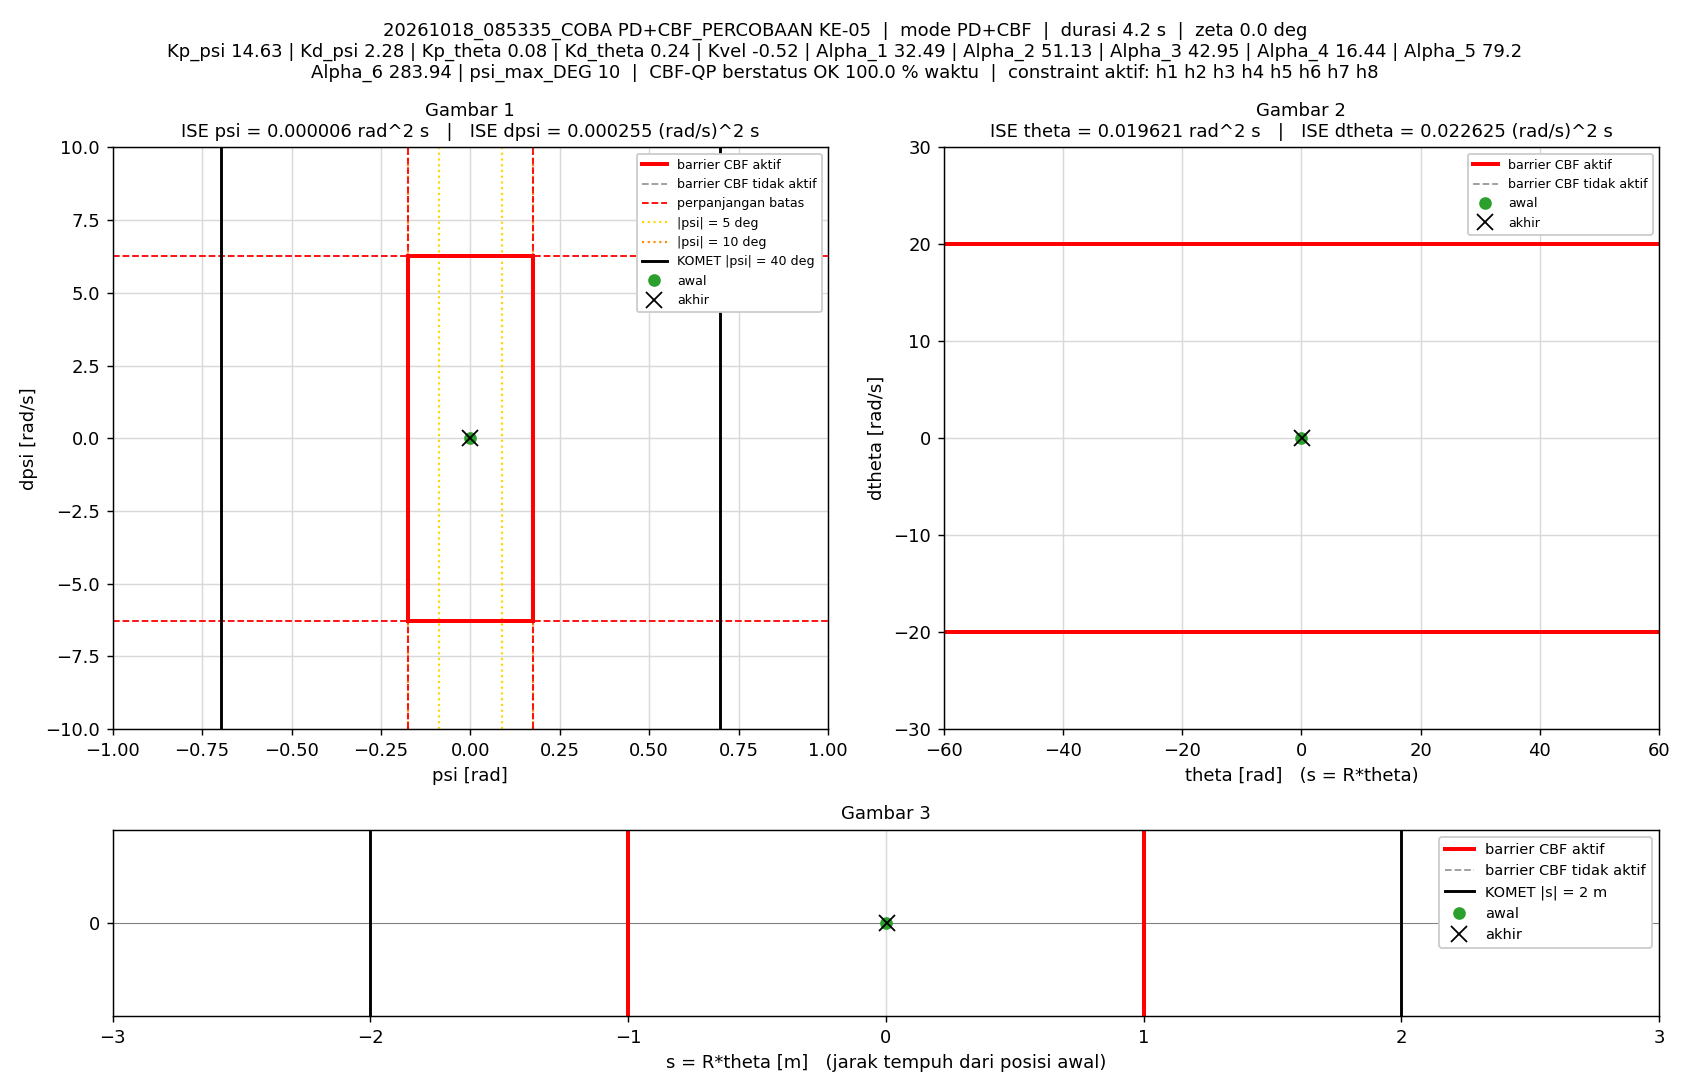

The file beside this chart, header and first rows:
t_s, theta_rad, dtheta_rad_s, psi_rad, dpsi_rad_s, error_theta, error_dtheta, error_psi, error_dpsi, u_PD_Nm, u_Nm, status_cbf, dorong_N, ISE_theta, ISE_dtheta, ISE_psi, ISE_dpsi, Kp_psi, Kd_psi, Kp_theta, Kd_theta, Kvel, Alpha_1, Alpha_2
0.005, 0, 0, -1.5560297e-07, 0, 0, 0, 1.5560297e-07, 0, -2.2764715e-06, -2.2764715e-06, AMAN, 0, 0, 0, 1.2106142e-16, 0, 14.63, 2.28, 0.08, 0.24, -0.52, 32.49, 51.13
0.01, 3.8438346e-05, 0.01022, -3.6691293e-06, -0.0007712, -3.8438346e-05, -0.01022, 3.6691293e-06, 0.0007712, 0.000644, 0.000644, AMAN, 0, 7.3875324e-12, 5.2228286e-07, 6.7433611e-14, 2.9734567e-09, 14.63, 2.28, 0.08, 0.24, -0.52, 32.49, 51.13
0.015, 9.9246382e-05, 0.01485, -1.8429027e-05, -0.003083, -9.9246382e-05, -0.01485, 1.8429027e-05, 0.003083, -0.003729, -0.003729, AMAN, 0, 5.6636754e-11, 1.6242952e-06, 1.7655787e-12, 5.0510389e-08, 14.63, 2.28, 0.08, 0.24, -0.52, 32.49, 51.13
0.02, 0.0001987, 0.02273, -3.4558097e-05, -0.003884, -0.0001987, -0.02273, 3.4558097e-05, 0.003884, -0.00389, -0.00389, AMAN, 0, 2.5396064e-10, 4.2077642e-06, 7.736889e-12, 1.259412e-07, 14.63, 2.28, 0.08, 0.24, -0.52, 32.49, 51.13
0.025, 0.0003017, 0.02163, -6.5401312e-05, -0.005289, -0.0003017, -0.02163, 6.5401312e-05, 0.005289, -0.0078, -0.0078, AMAN, 0, 7.0899713e-10, 6.5477196e-06, 2.9123547e-11, 2.6582718e-07, 14.63, 2.28, 0.08, 0.24, -0.52, 32.49, 51.13
0.03, 0.0004193, 0.02419, -8.3188876e-05, -0.003029, -0.0004193, -0.02419, 8.3188876e-05, 0.003029, -0.002283, -0.002283, AMAN, 0, 1.5879765e-09, 9.4740444e-06, 6.3725493e-11, 3.1169981e-07, 14.63, 2.28, 0.08, 0.24, -0.52, 32.49, 51.13
0.035, 0.0005149, 0.01918, -0.0001018, -0.0007756, -0.0005149, -0.01918, 0.0001018, 0.0007756, 0.001386, 0.001386, AMAN, 0, 2.9136324e-09, 1.1312629e-05, 1.1550604e-10, 3.147072e-07, 14.63, 2.28, 0.08, 0.24, -0.52, 32.49, 51.13
0.04, 0.0006021, 0.01956, -0.0001262, -0.004377, -0.0006021, -0.01956, 0.0001262, 0.004377, -0.007084, -0.007084, AMAN, 0, 4.7259993e-09, 1.3225339e-05, 1.9519804e-10, 4.1048712e-07, 14.63, 2.28, 0.08, 0.24, -0.52, 32.49, 51.13
0.045, 0.0007295, 0.02783, -0.000153, -0.007637, -0.0007295, -0.02783, 0.000153, 0.007637, -0.01291, -0.01291, AMAN, 0, 7.3865139e-09, 1.7098859e-05, 3.1231267e-10, 7.0210965e-07, 14.63, 2.28, 0.08, 0.24, -0.52, 32.49, 51.13
0.05, 0.0008762, 0.02958, -0.000168, -0.0007011, -0.0008762, -0.02958, 0.000168, 0.0007011, 0.003112, 0.003112, AMAN, 0, 1.1225047e-08, 2.1473004e-05, 4.5342583e-10, 7.0456732e-07, 14.63, 2.28, 0.08, 0.24, -0.52, 32.49, 51.13
0.055, 0.0009586, 0.01836, -0.000187, 0.004741, -0.0009586, -0.01836, 0.000187, -0.004741, 0.01256, 0.01256, AMAN, 0, 1.5819255e-08, 2.3158231e-05, 6.2820879e-10, 8.1695566e-07, 14.63, 2.28, 0.08, 0.24, -0.52, 32.49, 51.13
0.06, 0.001106, 0.03049, -0.0001542, 0.001305, -0.001106, -0.03049, 0.0001542, -0.001305, 0.008126, 0.008126, AMAN, 0, 2.1935848e-08, 2.7807887e-05, 7.4714943e-10, 8.2546825e-07, 14.63, 2.28, 0.08, 0.24, -0.52, 32.49, 51.13
0.065, 0.00135, 0.05217, -0.0001598, -0.01171, -0.00135, -0.05217, 0.0001598, 0.01171, -0.01641, -0.01641, AMAN, 0, 3.1054039e-08, 4.1418554e-05, 8.7478835e-10, 1.5114262e-06, 14.63, 2.28, 0.08, 0.24, -0.52, 32.49, 51.13
0.07, 0.001704, 0.07133, -0.0002045, -0.01876, -0.001704, -0.07133, 0.0002045, 0.01876, -0.02852, -0.02852, AMAN, 0, 4.5564834e-08, 6.6855925e-05, 1.0838593e-09, 3.2719105e-06, 14.63, 2.28, 0.08, 0.24, -0.52, 32.49, 51.13
0.075, 0.001965, 0.05859, -0.000325, -0.008212, -0.001965, -0.05859, 0.000325, 0.008212, -0.009259, -0.009259, AMAN, 0, 6.487317e-08, 8.4022282e-05, 1.6120931e-09, 3.6091082e-06, 14.63, 2.28, 0.08, 0.24, -0.52, 32.49, 51.13
0.08, 0.002041, 0.02338, -0.0004295, 0.007818, -0.002041, -0.02338, 0.0004295, -0.007818, 0.01731, 0.01731, AMAN, 0, 8.5697081e-08, 8.6755895e-05, 2.534616e-09, 3.9146823e-06, 14.63, 2.28, 0.08, 0.24, -0.52, 32.49, 51.13
0.085, 0.002086, 0.01406, -0.0004251, 0.01099, -0.002086, -0.01406, 0.0004251, -0.01099, 0.02239, 0.02239, AMAN, 0, 1.0744413e-07, 8.7744275e-05, 3.4381133e-09, 4.5191297e-06, 14.63, 2.28, 0.08, 0.24, -0.52, 32.49, 51.13
0.09, 0.002328, 0.04267, -0.0003207, -0.00121, -0.002328, -0.04267, 0.0003207, 0.00121, 0.002977, 0.002977, AMAN, 0, 1.3453271e-07, 9.6849588e-05, 3.9524523e-09, 4.5264496e-06, 14.63, 2.28, 0.08, 0.24, -0.52, 32.49, 51.13
0.095, 0.002773, 0.07744, -0.0002488, -0.01771, -0.002773, -0.07744, 0.0002488, 0.01771, -0.02521, -0.02521, AMAN, 0, 1.7296911e-07, 0.0001268, 4.2619734e-09, 6.0948307e-06, 14.63, 2.28, 0.08, 0.24, -0.52, 32.49, 51.13
0.1, 0.003236, 0.09014, -0.0002994, -0.01795, -0.003236, -0.09014, 0.0002994, 0.01795, -0.02341, -0.02341, AMAN, 0, 2.2533813e-07, 0.0001675, 4.7101746e-09, 7.7056809e-06, 14.63, 2.28, 0.08, 0.24, -0.52, 32.49, 51.13
0.105, 0.003454, 0.05848, -0.0004932, -0.006692, -0.003454, -0.05848, 0.0004932, 0.006692, -0.008163, -0.008163, AMAN, 0, 2.8498741e-07, 0.0001846, 5.9266101e-09, 7.9296234e-06, 14.63, 2.28, 0.08, 0.24, -0.52, 32.49, 51.13
0.11, 0.003541, 0.03463, -0.0006151, 0.008349, -0.003541, -0.03463, 0.0006151, -0.008349, 0.01863, 0.01863, AMAN, 0, 3.4768584e-07, 0.0001906, 7.8185499e-09, 8.278133e-06, 14.63, 2.28, 0.08, 0.24, -0.52, 32.49, 51.13
0.115, 0.003652, 0.0261, -0.000611, 0.007958, -0.003652, -0.0261, 0.000611, -0.007958, 0.01576, 0.01576, AMAN, 0, 4.143775e-07, 0.000194, 9.6853171e-09, 8.5947762e-06, 14.63, 2.28, 0.08, 0.24, -0.52, 32.49, 51.13
0.12, 0.004043, 0.06269, -0.0004475, -0.00118, -0.004043, -0.06269, 0.0004475, 0.00118, 0.006131, 0.006131, AMAN, 0, 4.9612577e-07, 0.0002136, 1.0686518e-08, 8.6017411e-06, 14.63, 2.28, 0.08, 0.24, -0.52, 32.49, 51.13
0.125, 0.004556, 0.08862, -0.0003752, -0.01561, -0.004556, -0.08862, 0.0003752, 0.01561, -0.01945, -0.01945, AMAN, 0, 5.9990832e-07, 0.0002529, 1.1390471e-08, 9.8203187e-06, 14.63, 2.28, 0.08, 0.24, -0.52, 32.49, 51.13
0.13, 0.005107, 0.1043, -0.0004098, -0.02159, -0.005107, -0.1043, 0.0004098, 0.02159, -0.02977, -0.02977, AMAN, 0, 7.3033061e-07, 0.0003073, 1.2230216e-08, 1.2150652e-05, 14.63, 2.28, 0.08, 0.24, -0.52, 32.49, 51.13
0.135, 0.005441, 0.08711, -0.0006188, -0.01, -0.005441, -0.08711, 0.0006188, 0.01, -0.01052, -0.01052, AMAN, 0, 8.7836707e-07, 0.0003453, 1.4144741e-08, 1.2651012e-05, 14.63, 2.28, 0.08, 0.24, -0.52, 32.49, 51.13
0.14, 0.005551, 0.05305, -0.0008478, 0.004815, -0.005551, -0.05305, 0.0008478, -0.004815, 0.01175, 0.01175, AMAN, 0, 1.0324364e-06, 0.0003593, 1.7738421e-08, 1.2766929e-05, 14.63, 2.28, 0.08, 0.24, -0.52, 32.49, 51.13
0.145, 0.005728, 0.04618, -0.0008818, 0.007919, -0.005728, -0.04618, 0.0008818, -0.007919, 0.0167, 0.0167, AMAN, 0, 1.1964939e-06, 0.00037, 2.1626507e-08, 1.3080473e-05, 14.63, 2.28, 0.08, 0.24, -0.52, 32.49, 51.13
0.15, 0.006169, 0.07377, -0.0007367, 0.0005636, -0.006169, -0.07377, 0.0007367, -0.0005636, 0.008706, 0.008706, AMAN, 0, 1.386792e-06, 0.0003972, 2.4340324e-08, 1.3082061e-05, 14.63, 2.28, 0.08, 0.24, -0.52, 32.49, 51.13
0.155, 0.006831, 0.1061, -0.0005769, -0.01241, -0.006831, -0.1061, 0.0005769, 0.01241, -0.01073, -0.01073, AMAN, 0, 1.6200938e-06, 0.0004535, 2.6004429e-08, 1.3852574e-05, 14.63, 2.28, 0.08, 0.24, -0.52, 32.49, 51.13
0.16, 0.007534, 0.1293, -0.0005559, -0.01923, -0.007534, -0.1293, 0.0005559, 0.01923, -0.02033, -0.02033, AMAN, 0, 1.9039243e-06, 0.0005372, 2.7549499e-08, 1.5701786e-05, 14.63, 2.28, 0.08, 0.24, -0.52, 32.49, 51.13
0.165, 0.008071, 0.1207, -0.0007375, -0.01989, -0.008071, -0.1207, 0.0007375, 0.01989, -0.02654, -0.02654, AMAN, 0, 2.2296534e-06, 0.00061, 3.0268665e-08, 1.7680726e-05, 14.63, 2.28, 0.08, 0.24, -0.52, 32.49, 51.13
0.17, 0.008431, 0.1068, -0.001001, -0.007373, -0.008431, -0.1068, 0.001001, 0.007373, -0.00515, -0.00515, AMAN, 0, 2.5850457e-06, 0.0006671, 3.5282059e-08, 1.7952518e-05, 14.63, 2.28, 0.08, 0.24, -0.52, 32.49, 51.13
0.175, 0.008647, 0.07971, -0.001241, 0.003622, -0.008647, -0.07971, 0.001241, -0.003622, 0.009921, 0.009921, AMAN, 0, 2.9589252e-06, 0.0006988, 4.2985128e-08, 1.8018117e-05, 14.63, 2.28, 0.08, 0.24, -0.52, 32.49, 51.13
0.18, 0.009032, 0.08507, -0.001252, 0.003718, -0.009032, -0.08507, 0.001252, -0.003718, 0.01129, 0.01129, AMAN, 0, 3.3668288e-06, 0.000735, 5.082678e-08, 1.8087231e-05, 14.63, 2.28, 0.08, 0.24, -0.52, 32.49, 51.13
0.185, 0.00971, 0.1117, -0.001089, -0.005653, -0.00971, -0.1117, 0.001089, 0.005653, -0.00123, -0.00123, AMAN, 0, 3.8382769e-06, 0.0007974, 5.6754367e-08, 1.8247034e-05, 14.63, 2.28, 0.08, 0.24, -0.52, 32.49, 51.13
0.19, 0.01056, 0.1386, -0.0009383, -0.0122, -0.01056, -0.1386, 0.0009383, 0.0122, -0.007454, -0.007454, AMAN, 0, 4.3958202e-06, 0.0008934, 6.1156163e-08, 1.8991668e-05, 14.63, 2.28, 0.08, 0.24, -0.52, 32.49, 51.13
0.195, 0.01118, 0.125, -0.001029, -0.01113, -0.01118, -0.125, 0.001029, 0.01113, -0.009542, -0.009542, AMAN, 0, 5.0206669e-06, 0.0009715, 6.6446346e-08, 1.9611581e-05, 14.63, 2.28, 0.08, 0.24, -0.52, 32.49, 51.13
0.2, 0.01163, 0.1031, -0.001181, -0.006757, -0.01163, -0.1031, 0.001181, 0.006757, -0.007002, -0.007002, AMAN, 0, 5.6967173e-06, 0.001025, 7.3423001e-08, 1.9839849e-05, 14.63, 2.28, 0.08, 0.24, -0.52, 32.49, 51.13
0.205, 0.01193, 0.08032, -0.001336, 0.0001544, -0.01193, -0.08032, 0.001336, -0.0001544, 0.001043, 0.001043, AMAN, 0, 6.4087883e-06, 0.001057, 8.2342994e-08, 1.9839968e-05, 14.63, 2.28, 0.08, 0.24, -0.52, 32.49, 51.13
0.21, 0.0122, 0.06384, -0.001394, 0.007778, -0.0122, -0.06384, 0.001394, -0.007778, 0.01364, 0.01364, AMAN, 0, 7.1534981e-06, 0.001077, 9.2053006e-08, 2.0142447e-05, 14.63, 2.28, 0.08, 0.24, -0.52, 32.49, 51.13
0.215, 0.0125, 0.06032, -0.001358, 0.01185, -0.0125, -0.06032, 0.001358, -0.01185, 0.02264, 0.02264, AMAN, 0, 7.9344296e-06, 0.001096, 1.0126936e-07, 2.0844884e-05, 14.63, 2.28, 0.08, 0.24, -0.52, 32.49, 51.13
0.22, 0.01298, 0.0709, -0.001168, 0.00441, -0.01298, -0.0709, 0.001168, -0.00441, 0.01102, 0.01102, AMAN, 0, 8.7773075e-06, 0.001121, 1.0808707e-07, 2.0942108e-05, 14.63, 2.28, 0.08, 0.24, -0.52, 32.49, 51.13
0.225, 0.01373, 0.09473, -0.0008678, -0.008248, -0.01373, -0.09473, 0.0008678, 0.008248, -0.007668, -0.007668, AMAN, 0, 9.7192258e-06, 0.001166, 1.1185214e-07, 2.1282223e-05, 14.63, 2.28, 0.08, 0.24, -0.52, 32.49, 51.13
0.23, 0.01434, 0.1019, -0.0008087, -0.0149, -0.01434, -0.1019, 0.0008087, 0.0149, -0.02018, -0.02018, AMAN, 0, 1.0747486e-05, 0.001218, 1.151219e-07, 2.2391588e-05, 14.63, 2.28, 0.08, 0.24, -0.52, 32.49, 51.13
0.235, 0.01468, 0.08358, -0.0009838, -0.01037, -0.01468, -0.08358, 0.0009838, 0.01037, -0.0168, -0.0168, AMAN, 0, 1.1825094e-05, 0.001252, 1.199615e-07, 2.2929119e-05, 14.63, 2.28, 0.08, 0.24, -0.52, 32.49, 51.13
0.24, 0.01469, 0.05301, -0.001301, 0.006439, -0.01469, -0.05301, 0.001301, -0.006439, 0.009545, 0.009545, AMAN, 0, 1.2904191e-05, 0.001266, 1.2842582e-07, 2.3136448e-05, 14.63, 2.28, 0.08, 0.24, -0.52, 32.49, 51.13
0.245, 0.01459, 0.02228, -0.001516, 0.01598, -0.01459, -0.02228, 0.001516, -0.01598, 0.02079, 0.02079, AMAN, 0, 1.3968281e-05, 0.001269, 1.3991037e-07, 2.441397e-05, 14.63, 2.28, 0.08, 0.24, -0.52, 32.49, 51.13
0.25, 0.0149, 0.03046, -0.001276, 0.01154, -0.0149, -0.03046, 0.001276, -0.01154, 0.01614, 0.01614, AMAN, 0, 1.507783e-05, 0.001274, 1.4805735e-07, 2.5079967e-05, 14.63, 2.28, 0.08, 0.24, -0.52, 32.49, 51.13
0.255, 0.01544, 0.05365, -0.0009318, -0.0005787, -0.01544, -0.05365, 0.0009318, 0.0005787, -0.000841, -0.000841, AMAN, 0, 1.6270063e-05, 0.001288, 1.5239866e-07, 2.5081642e-05, 14.63, 2.28, 0.08, 0.24, -0.52, 32.49, 51.13
0.26, 0.01602, 0.07345, -0.0007028, -0.007155, -0.01602, -0.07345, 0.0007028, 0.007155, -0.007686, -0.007686, AMAN, 0, 1.7553394e-05, 0.001315, 1.5486802e-07, 2.5337612e-05, 14.63, 2.28, 0.08, 0.24, -0.52, 32.49, 51.13
0.265, 0.01638, 0.06837, -0.0007277, -0.005048, -0.01638, -0.06837, 0.0007277, 0.005048, -0.004437, -0.004437, AMAN, 0, 1.8894441e-05, 0.001338, 1.5751582e-07, 2.5465035e-05, 14.63, 2.28, 0.08, 0.24, -0.52, 32.49, 51.13
0.27, 0.0165, 0.05244, -0.0009071, -0.0005522, -0.0165, -0.05244, 0.0009071, 0.0005522, -0.0006255, -0.0006255, AMAN, 0, 2.0256238e-05, 0.001352, 1.6163025e-07, 2.546656e-05, 14.63, 2.28, 0.08, 0.24, -0.52, 32.49, 51.13
0.275, 0.01667, 0.04291, -0.0009632, 0.003494, -0.01667, -0.04291, 0.0009632, -0.003494, 0.005507, 0.005507, AMAN, 0, 2.1645908e-05, 0.001361, 1.6626906e-07, 2.5527601e-05, 14.63, 2.28, 0.08, 0.24, -0.52, 32.49, 51.13
0.28, 0.01684, 0.03744, -0.0009779, 0.003685, -0.01684, -0.03744, 0.0009779, -0.003685, 0.004427, 0.004427, AMAN, 0, 2.3063273e-05, 0.001368, 1.7105031e-07, 2.559549e-05, 14.63, 2.28, 0.08, 0.24, -0.52, 32.49, 51.13
0.285, 0.01713, 0.04035, -0.0008704, -0.0002629, -0.01713, -0.04035, 0.0008704, 0.0002629, -0.002279, -0.002279, AMAN, 0, 2.4531037e-05, 0.001376, 1.7483827e-07, 2.5595836e-05, 14.63, 2.28, 0.08, 0.24, -0.52, 32.49, 51.13
0.29, 0.01739, 0.04174, -0.0008347, -0.003835, -0.01739, -0.04174, 0.0008347, 0.003835, -0.009546, -0.009546, AMAN, 0, 2.604256e-05, 0.001385, 1.7832152e-07, 2.5669365e-05, 14.63, 2.28, 0.08, 0.24, -0.52, 32.49, 51.13
0.295, 0.01754, 0.03803, -0.0008815, 0.0006334, -0.01754, -0.03803, 0.0008815, -0.0006334, -0.000923, -0.000923, AMAN, 0, 2.7581386e-05, 0.001392, 1.8220714e-07, 2.5671371e-05, 14.63, 2.28, 0.08, 0.24, -0.52, 32.49, 51.13
0.3, 0.01749, 0.02461, -0.001049, 0.009714, -0.01749, -0.02461, 0.001049, -0.009714, 0.0141, 0.0141, AMAN, 0, 2.9111709e-05, 0.001395, 1.8771404e-07, 2.6143225e-05, 14.63, 2.28, 0.08, 0.24, -0.52, 32.49, 51.13
... 780 more rows
